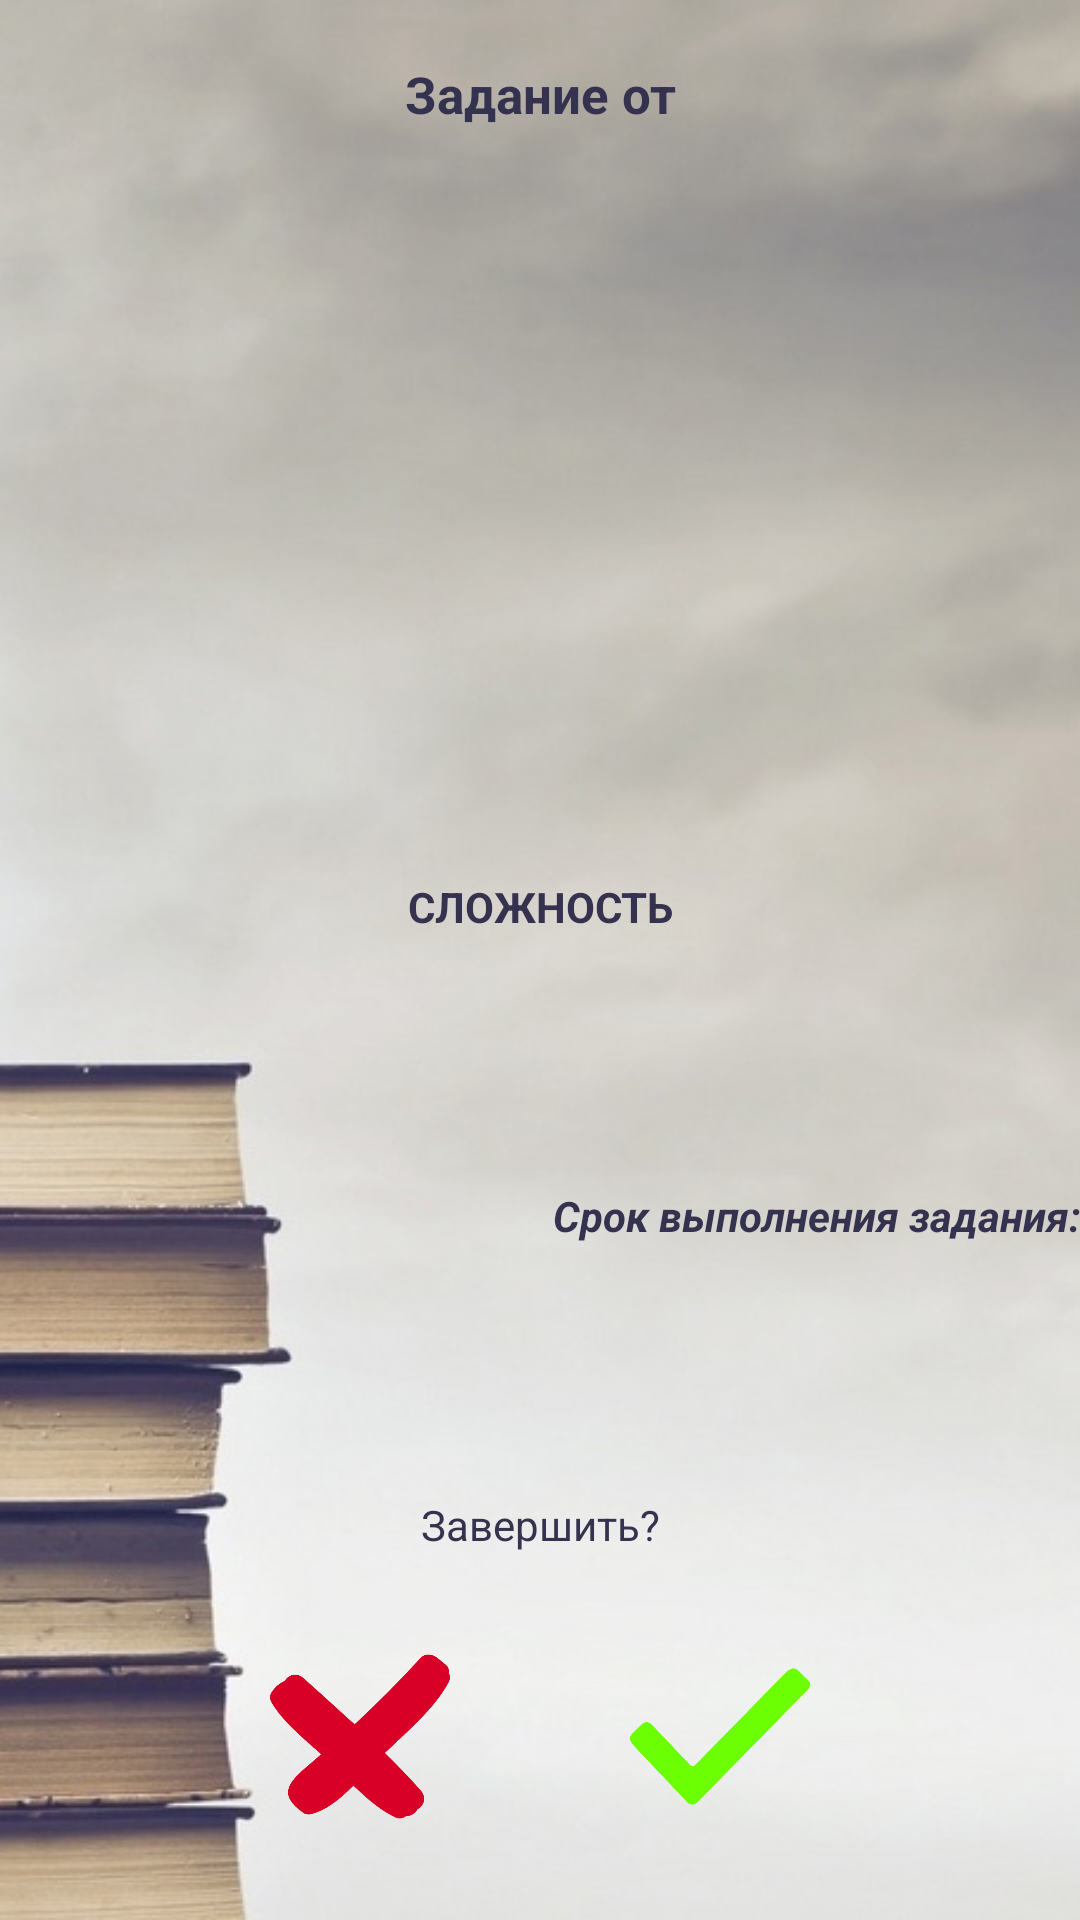

Here is an Android app screen rendered from its layout file. Give the layout XML and the strings, colors and styles it references.
<!-- AndroidManifest.xml: application theme AppTheme -->
<!-- res/layout/done.xml -->
<?xml version="1.0" encoding="utf-8"?>
<LinearLayout xmlns:android="http://schemas.android.com/apk/res/android"
    android:orientation="vertical"
    android:layout_width="match_parent"
    android:layout_height="match_parent"
    android:background="@drawable/background">

    <TextView

        android:layout_width="match_parent"
        android:layout_height="wrap_content"
        android:layout_marginTop="20dp"
        android:text="@string/task_from"
        android:textColor="@color/colorText"
        android:textStyle="bold"
        android:textAlignment="center"
        android:textSize="17sp"

        />
    <TextView

        android:layout_width="match_parent"
        android:layout_height="wrap_content"
        android:layout_marginTop="2dp"
        android:textColor="@color/colorText"
        android:textStyle="bold"
        android:textAlignment="center"
        android:textAllCaps="true"

        />
    <TextView
        android:layout_weight="1"
        android:layout_width="match_parent"
        android:layout_height="wrap_content"
        android:gravity="center"
        android:textColor="@color/colorText"
        />
    <LinearLayout
        android:layout_weight="0.3"
        android:layout_width="match_parent"
        android:layout_height="wrap_content"
        android:orientation="vertical">
        <TextView

            android:layout_width="match_parent"
            android:layout_height="wrap_content"
            android:textAlignment="center"
            android:text="@string/complexity"
            android:textStyle="bold"
            android:textColor="@color/colorText"
            />
        <TextView

            android:layout_width="match_parent"
            android:layout_height="wrap_content"
            android:textAlignment="center"
            android:layout_marginTop="2dp"
            android:textStyle="italic"
            android:textColor="@color/colorText"
            />
    </LinearLayout>

    <LinearLayout
        android:layout_weight="0.3"
        android:layout_width="match_parent"
        android:layout_height="wrap_content"
        android:orientation="vertical">
        <TextView

            android:layout_width="match_parent"
            android:layout_height="wrap_content"
            android:gravity="right"
            android:text="@string/deadline"
            android:textStyle="italic|bold"
            android:textColor="@color/colorText"
            />
        <TextView

            android:layout_width="match_parent"
            android:layout_height="wrap_content"
            android:gravity="right"
            android:layout_marginTop="2dp"
            android:textStyle="italic"
            android:textColor="@color/colorText"
            />
    </LinearLayout>

    <TextView
        android:layout_weight="0"
        android:layout_width="match_parent"
        android:layout_height="wrap_content"
        android:text="@string/done"
        android:textAlignment="center"
        android:textColor="@color/colorText"
        />
    <LinearLayout
        android:layout_weight="0.3"
        android:layout_width="match_parent"
        android:layout_height="wrap_content"
        android:gravity="center"
        android:orientation="horizontal">


        <ImageButton
            android:id="@+id/imageButton"
            android:layout_width="60dp"
            android:layout_marginRight="30dp"
            android:layout_height="59dp"
            android:background="@drawable/cross" />


        <ImageButton
            android:layout_marginLeft="30dp"
            android:layout_width="60dp"
            android:layout_height="59dp"
            android:background="@drawable/checked"/>


    </LinearLayout>


</LinearLayout>
<!-- resources referenced by this layout -->
<resources>
  <color name="colorText">#35324f</color>
  <!-- drawable background: jpg bitmap (drawable, 56487 bytes) -->
  <!-- drawable checked: png bitmap (drawable, 11628 bytes) -->
  <!-- drawable cross: png bitmap (drawable, 14871 bytes) -->
  <string name="complexity">СЛОЖНОСТЬ</string>
  <string name="deadline">Срок выполнения задания:</string>
  <string name="done">Завершить?</string>
  <string name="task_from">Задание от </string>
  <style name="AppTheme" parent="Theme.AppCompat.DayNight.NoActionBar">
          
          <item name="colorPrimary">@color/colorPrimary</item>
          <item name="colorPrimaryDark">@color/colorPrimaryDark</item>
          <item name="colorAccent">@color/colorAccent</item>
          <item name="buttonStyle">@style/NotCapsButton</item>
      </style>
  <color name="colorPrimary">#3F51B5</color>
  <color name="colorPrimaryDark">#303F9F</color>
  <color name="colorAccent">#FF4081</color>
  <style name="NotCapsButton" parent="Widget.AppCompat.Button">
          <item name="android:textAllCaps">false</item>
      </style>
</resources>
